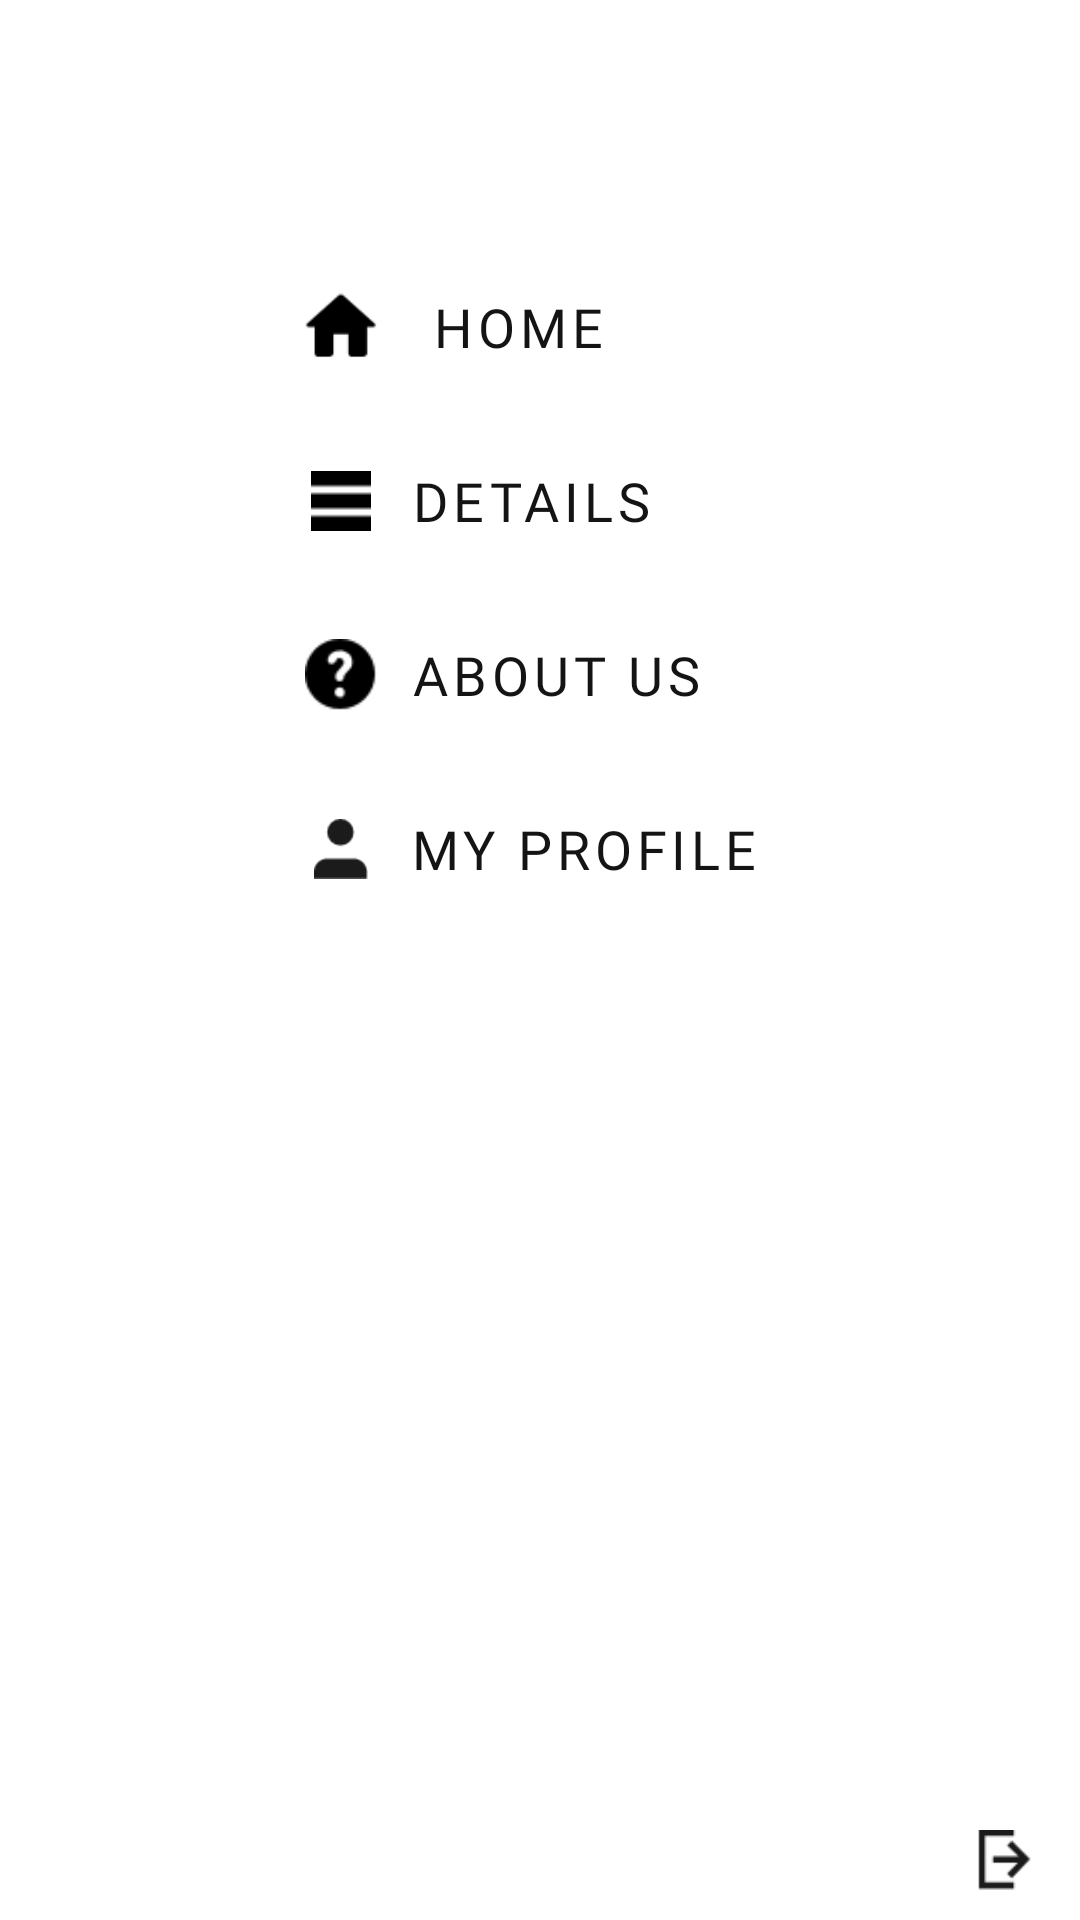

The Android layout XML behind this screen, and the referenced resources:
<!-- AndroidManifest.xml: application theme AppTheme -->
<!-- res/layout/nav_menu_container.xml -->
<?xml version="1.0" encoding="utf-8"?>
<RelativeLayout xmlns:android="http://schemas.android.com/apk/res/android"
    android:layout_width="match_parent"
    android:layout_height="match_parent"
    xmlns:app="http://schemas.android.com/apk/res-auto"
    android:gravity="center"
    android:orientation="vertical">

    <LinearLayout
        android:layout_width="match_parent"
        android:layout_height="wrap_content"
        android:clipChildren="false"
        android:clipToPadding="false"
        android:layout_marginTop="80dp"
        android:gravity="center_horizontal"
        android:orientation="vertical">

        <LinearLayout
            android:layout_width="wrap_content"
            android:layout_height="wrap_content"
            android:clipChildren="false"
            android:clipToPadding="false"
            android:gravity="left"
            android:orientation="vertical">

            <LinearLayout
                android:layout_width="wrap_content"
                android:layout_height="wrap_content"
                android:layout_margin="@dimen/nav_button_margin"
                android:orientation="horizontal">

                <ImageView
                    android:layout_width="30dp"
                    android:layout_height="30dp"
                    android:layout_gravity="center"
                    android:src="@drawable/home" />

                <com.google.android.material.button.MaterialButton
                    android:id="@+id/home_container"
                    style="@style/nav_button_style"
                    android:text="HOME" />

            </LinearLayout>


            <LinearLayout
                android:layout_width="wrap_content"
                android:layout_height="wrap_content"
                android:layout_margin="@dimen/nav_button_margin"
                android:orientation="horizontal">

                <ImageView
                    android:layout_width="30dp"
                    android:layout_height="30dp"
                    android:layout_gravity="center"
                    android:padding="5dp"
                    android:src="@drawable/sectionssmall" />

                <com.google.android.material.button.MaterialButton
                    android:id="@+id/two_text_button"
                    style="@style/nav_button_style"
                    android:text="Details" />

            </LinearLayout>


            <LinearLayout
                android:layout_width="wrap_content"
                android:layout_height="wrap_content"
                android:layout_margin="@dimen/nav_button_margin"
                android:orientation="horizontal">

                <ImageView
                    android:layout_width="30dp"
                    android:layout_height="30dp"
                    android:layout_gravity="center"
                    android:padding="3dp"
                    android:src="@drawable/help" />

                <com.google.android.material.button.MaterialButton
                    android:id="@+id/three_text_button"
                    style="@style/nav_button_style"
                    android:text="About us" />

            </LinearLayout>


            <LinearLayout
                android:layout_width="wrap_content"
                android:layout_height="wrap_content"
                android:layout_margin="@dimen/nav_button_margin"
                android:orientation="horizontal">

                <ImageView
                    android:layout_width="30dp"
                    android:layout_height="30dp"
                    android:layout_gravity="center"
                    android:padding="5dp"
                    android:src="@drawable/user" />

                <com.google.android.material.button.MaterialButton
                    android:id="@+id/four_text_button"
                    style="@style/nav_button_style"
                    android:text="My Profile" />

            </LinearLayout>

        </LinearLayout>


    </LinearLayout>


    <RelativeLayout
        android:id="@+id/btm"
        android:layout_width="match_parent"
        android:layout_height="wrap_content"
        android:layout_alignParentBottom="true"
        android:orientation="horizontal">

        <ImageView
            android:id="@+id/user_icon"
            android:padding="5dp"
            android:layout_marginStart="10dp"
            android:layout_marginEnd="10dp"
            android:layout_width="50dp"
            android:layout_height="50dp"
            android:layout_centerVertical="true"
            android:src="@drawable/usericon"
            android:visibility="gone"/>

        <TextView
            android:id="@+id/user_name"
            android:padding="5dp"
            android:layout_width="wrap_content"
            android:layout_height="wrap_content"
            android:textAllCaps="false"
            android:textStyle="bold"
            android:layout_centerVertical="true"
            android:text="username"
            android:textSize="20sp"
            android:layout_toRightOf="@+id/user_icon"
            android:visibility="gone"/>


        <ImageButton
            android:padding="10dp"
            android:id="@+id/logout_button"
            android:backgroundTint="@android:color/white"
            android:src="@drawable/logouticon"
            android:layout_centerVertical="true"
            android:layout_alignParentEnd="true"
            android:scaleType="fitCenter"
            android:layout_height="40dp"
            android:layout_width="wrap_content" />
    </RelativeLayout>

</RelativeLayout>
<!-- resources referenced by this layout -->
<resources>
  <dimen name="nav_button_margin">5dp</dimen>
  <!-- drawable help: png bitmap (drawable, 652 bytes) -->
  <!-- drawable home: png bitmap (drawable, 503 bytes) -->
  <!-- drawable logouticon: png bitmap (drawable, 620 bytes) -->
  <!-- drawable sectionssmall: png bitmap (drawable, 108 bytes) -->
  <!-- drawable user: png bitmap (drawable, 618 bytes) -->
  <!-- drawable usericon: png bitmap (drawable, 817 bytes) -->
  <style name="nav_button_style" parent="Widget.MaterialComponents.Button.TextButton">
          <item name="android:layout_width">wrap_content</item>
          <item name="android:layout_height">wrap_content</item>
          <item name="android:layout_gravity">center</item>
          <item name="android:background">@android:color/transparent</item>
          <item name="android:backgroundTint">@android:color/transparent</item>
          <item name="android:textColor">@color/textcolor</item>
          <item name="android:fontFamily">@font/source_sans_pro_semibold</item>
          <item name="android:textSize">18sp</item>
      </style>
  <style name="AppTheme" parent="Theme.MaterialComponents.Light.NoActionBar">
          
          <item name="colorPrimary">@color/colorPrimary</item>
          <item name="colorPrimaryDark">@color/colorPrimaryDark</item>
          <item name="colorAccent">@color/colorAccent</item>
      </style>
  <color name="textcolor">#141414</color>
  <color name="colorPrimary">#000000</color>
  <color name="colorPrimaryDark">#000000</color>
  <color name="colorAccent">#DACE6B</color>
</resources>
